Run: headless pygame with SDL's dummy video driver; simulated clock (each Clock.tick advances the game by its frame time, no real sleeping); random seed 0; keys injected as events and as key.get_pressed() state; no mouse input.
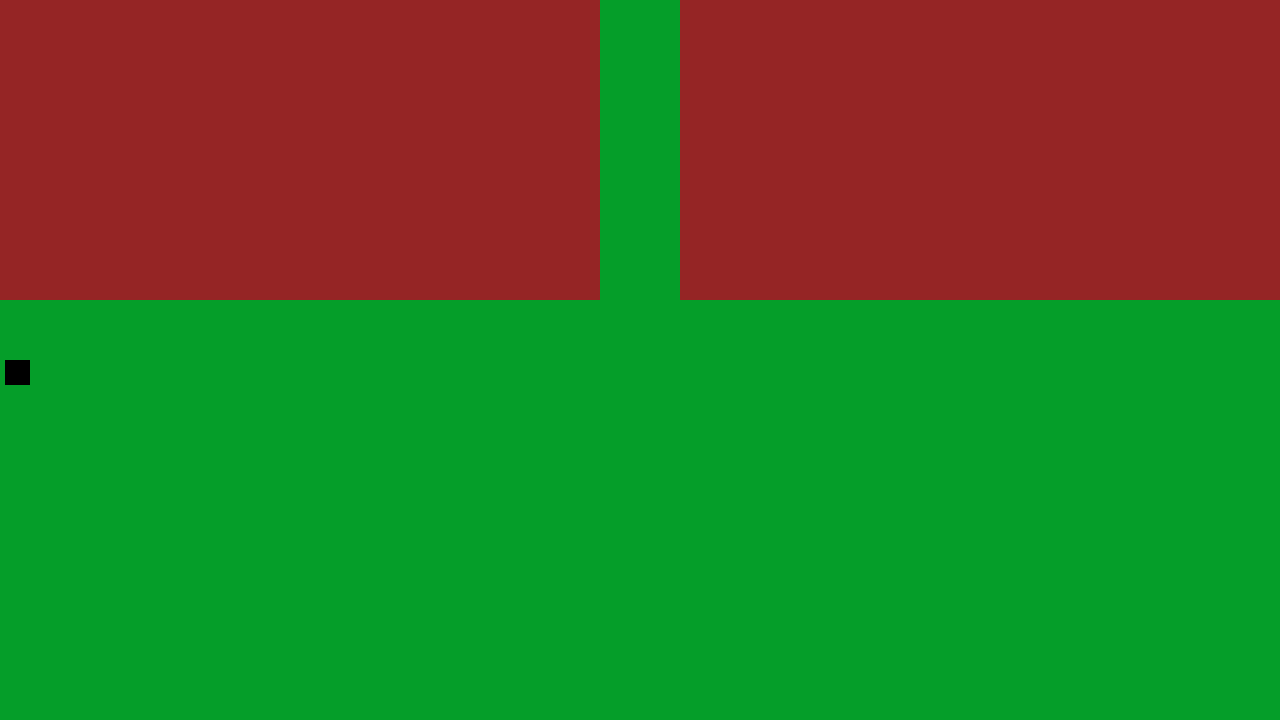
Frame 1 of 4 · flips 1–60 · no input
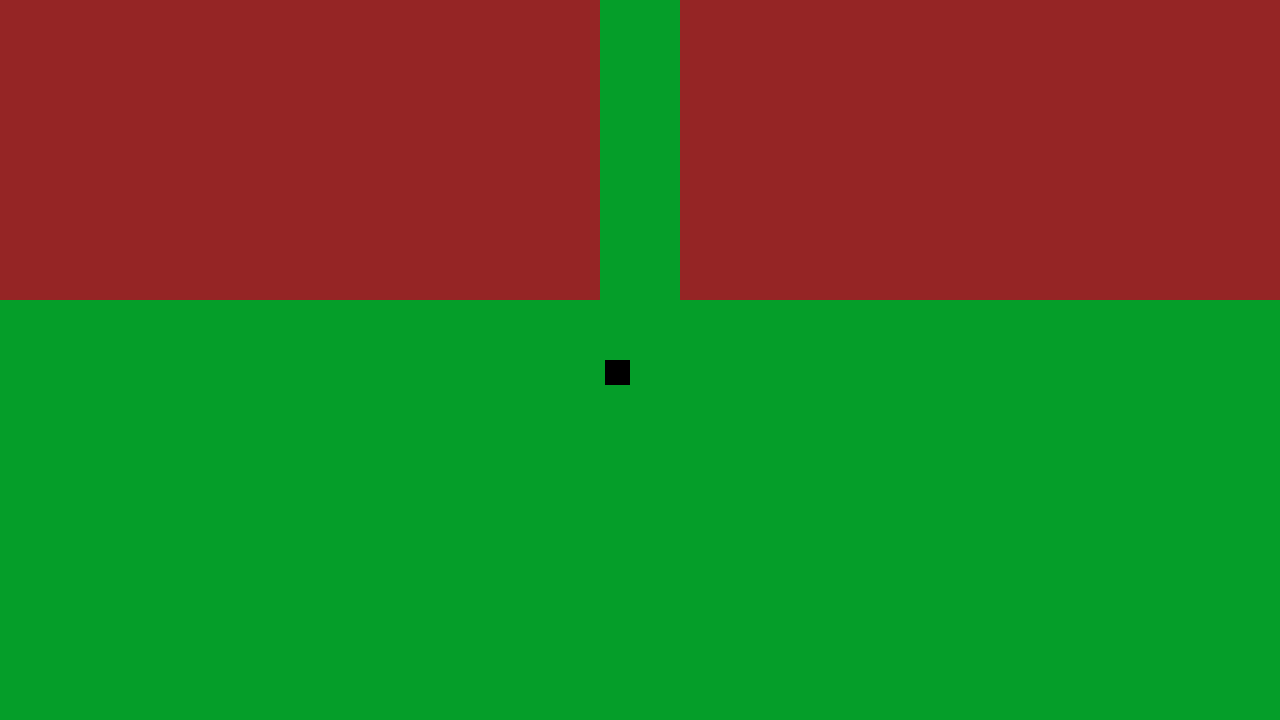
Frame 2 of 4 · flips 61–180 · tapped SPACE, RETURN · held RIGHT (→), D
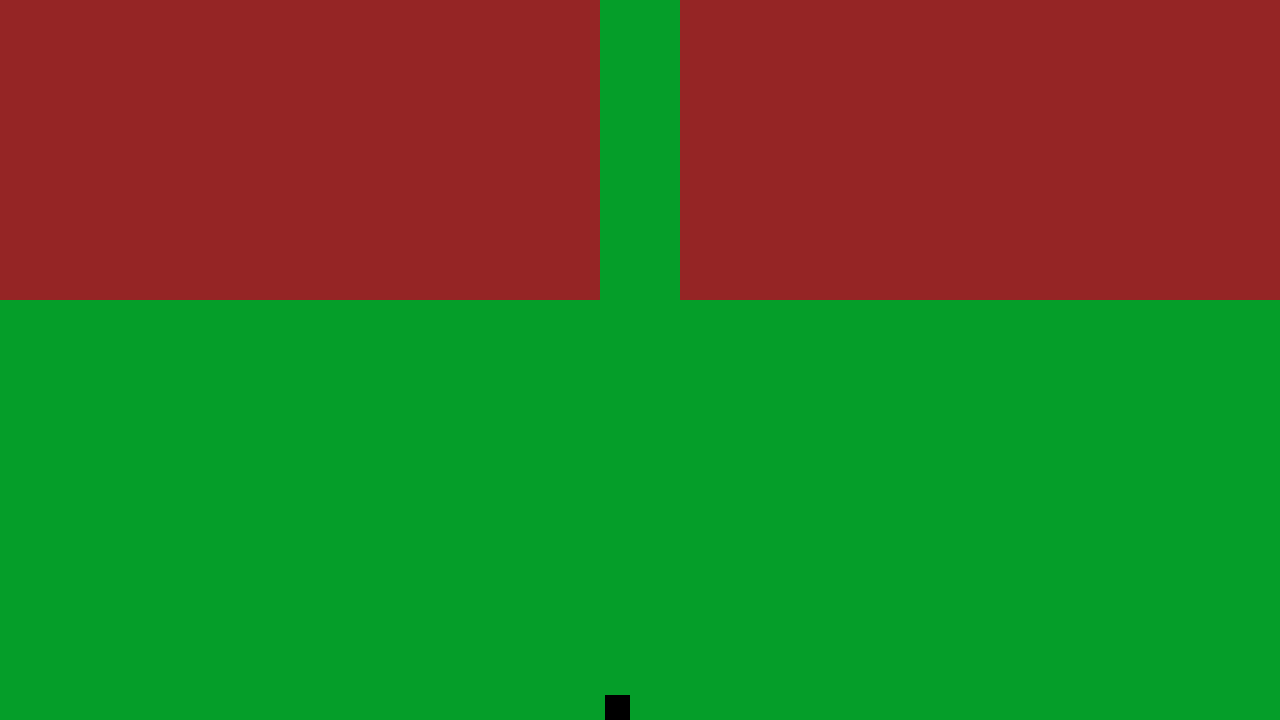
Frame 3 of 4 · flips 181–300 · held DOWN (↓), S
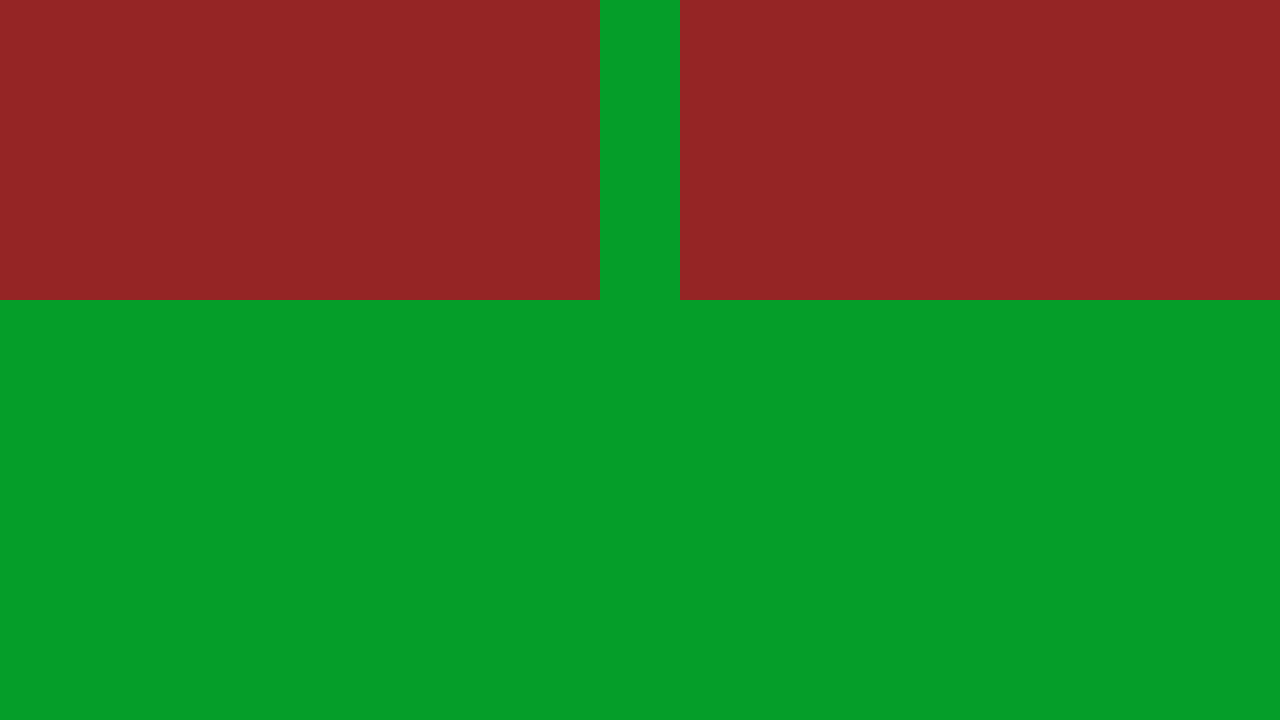
Frame 4 of 4 · flips 301–420 · held LEFT (←), A, UP (↑), W

The pygame program that drew these frames:

import pygame
from pygame.locals import *


# Global resolution constant since it is needed throughout the project
RESOLUTION = (1280, 720)

class Player:

    def __init__(self, x, y, width, height, speed):
        self.x = x
        self.y = y
        self.width = width
        self.height = height
        self.speed = speed

    def movement(self, player_input):
        # Handle player Movement using W, A, S, D
        if player_input[K_w]:
            self.y -= self.speed
        if player_input[K_s]:
            self.y += self.speed
        if player_input[K_a]:
            self.x -= self.speed
        if player_input[K_d]:
            self.x += self.speed

        # Ensure player stays within the bounds of the game window
        self.x = max(0, min(self.x, RESOLUTION[0] - self.width))
        self.y = max(0, min(self.y, RESOLUTION[1] - self.height))

    def draw(self, surface):
        pygame.draw.rect(surface, (0, 0, 0), (self.x, self.y, self.width, self.height))

class Wall:
    # TODO: Implement Walls with collision
    def __init__(self, x, y, width, height):
        self.x = x
        self.y = y
        self.width = width
        self.height = height
    def draw(self, surface):
        pygame.draw.rect(surface, (149, 37, 37), (self.x, self.y, self.width, self.height))


def main():

    background_color = (5, 158, 41)

    clock = pygame.time.Clock()

    # Game Rendering
    screen = pygame.display.set_mode(RESOLUTION)
    pygame.display.flip()
    pygame.init()
    pygame.display.set_caption("Forest Adventure")

    player = Player(5, RESOLUTION[1] // 2, 25, 25, 5)

    walls = [
        # Top Left Wall
        Wall(0, 0, 600, 300),
        # Top Right Wall
        Wall(1280 - 600, 0, 600, 300)
    ]

    running = True

    while running:

        for event in pygame.event.get():
            if event.type == pygame.QUIT:
                running = False

        player_input = pygame.key.get_pressed()

        screen.fill(background_color)

        player.movement(player_input)
        player.draw(screen)

        for wall in walls:
            wall.draw(screen)

        clock.tick(30)
        pygame.display.flip()

    pygame.quit()

if __name__ == "__main__":
    main()
